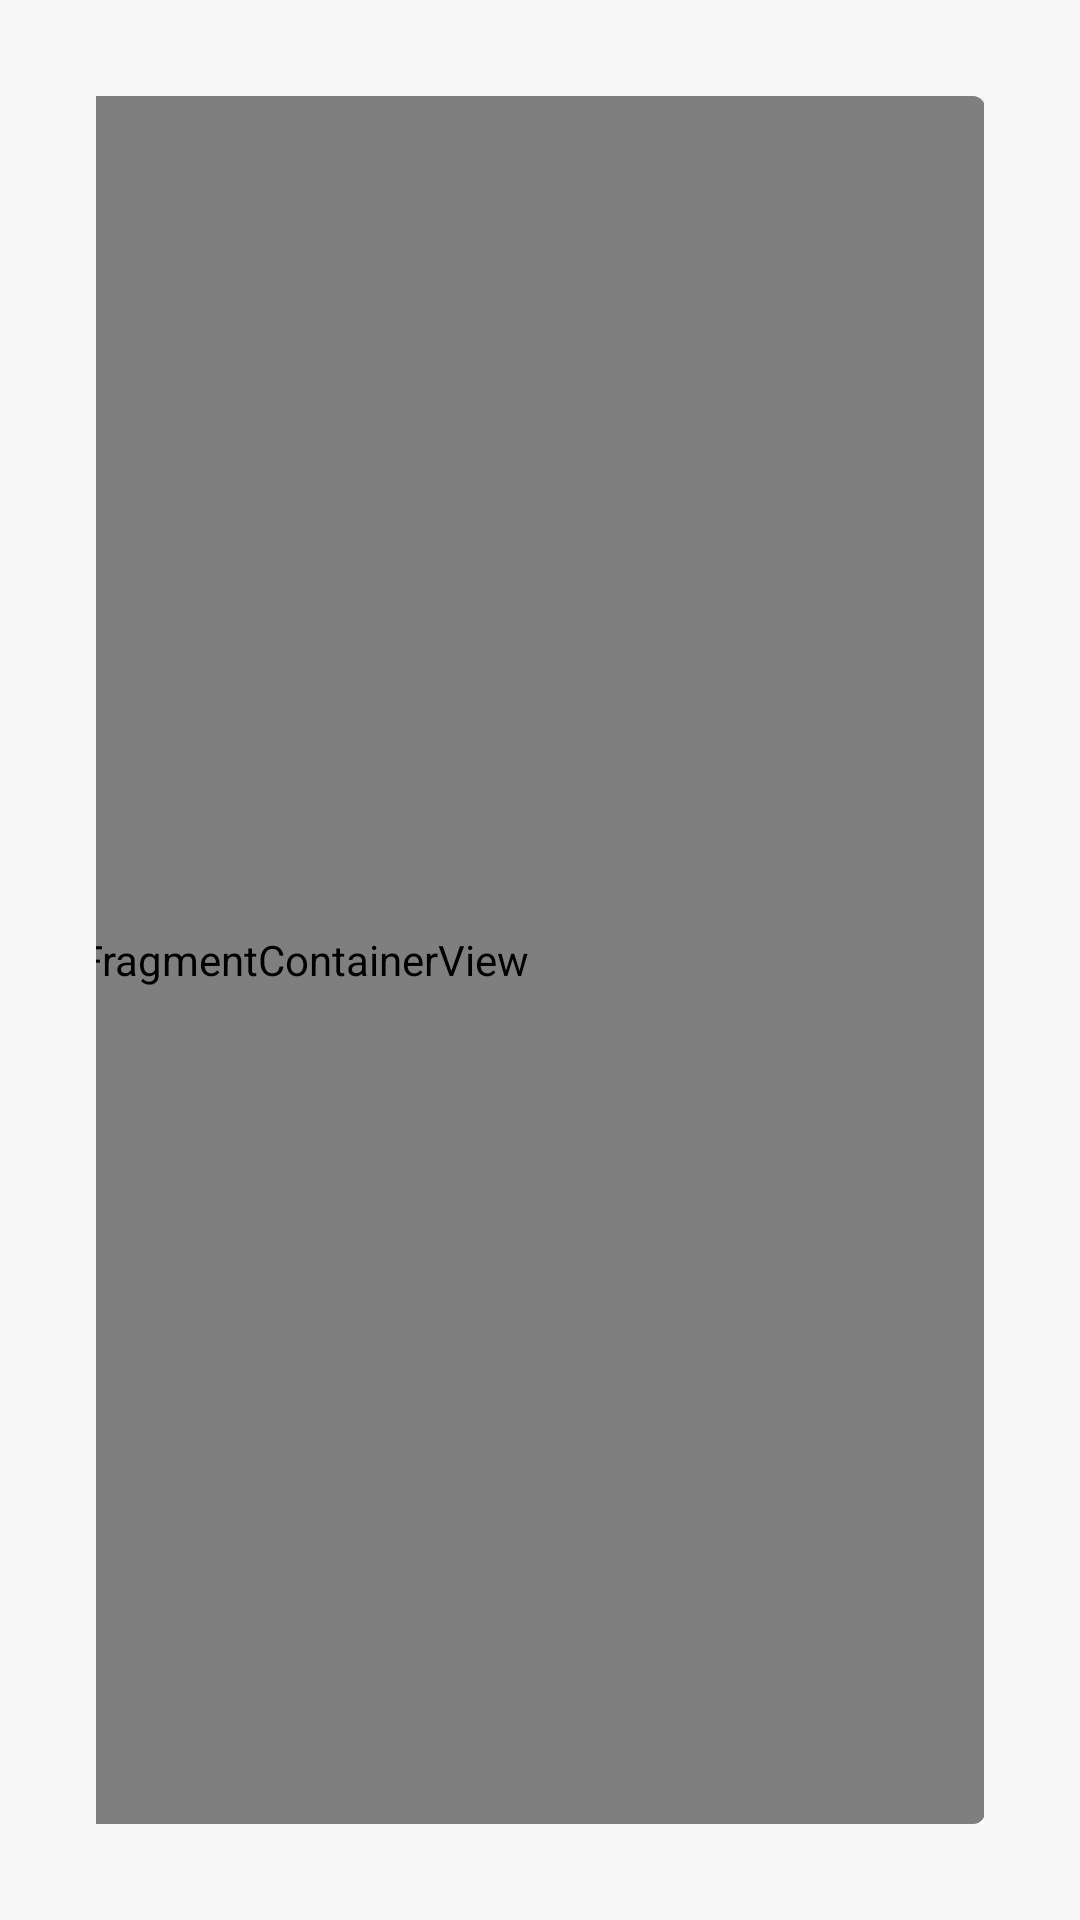

This screen was rendered from an Android layout file. Write that file and the resources it references.
<!-- AndroidManifest.xml: application theme Theme.AnimateIt -->
<!-- res/layout/page_container_progress.xml -->
<?xml version="1.0" encoding="utf-8"?>
<layout xmlns:android="http://schemas.android.com/apk/res/android"
    xmlns:app="http://schemas.android.com/apk/res-auto"
    xmlns:tools="http://schemas.android.com/tools">

    <androidx.constraintlayout.widget.ConstraintLayout
        android:layout_width="match_parent"
        android:layout_height="match_parent"
        android:descendantFocusability="blocksDescendants"
        android:focusable="false"
        android:focusableInTouchMode="false"
        android:padding="@dimen/spacing_large">

        <com.google.android.material.card.MaterialCardView
            android:id="@+id/card_1"
            android:layout_width="600dp"
            android:layout_height="0dp"
            app:layout_constraintBottom_toBottomOf="parent"
            app:layout_constraintEnd_toEndOf="parent"
            app:layout_constraintHorizontal_bias="0"
            app:layout_constraintStart_toStartOf="parent"
            app:layout_constraintTop_toTopOf="parent"
            tools:background="#ccc">

            <androidx.fragment.app.FragmentContainerView
                android:id="@+id/fragment_1"
                android:name="androidx.navigation.fragment.NavHostFragment"
                android:layout_width="match_parent"
                android:layout_height="match_parent" />

            <View
                android:layout_width="match_parent"
                android:layout_height="24dp"
                android:background="@color/dark_scrim" />

        </com.google.android.material.card.MaterialCardView>

        <com.google.android.material.card.MaterialCardView
            android:id="@+id/card_2"
            android:layout_width="600dp"
            android:layout_height="0dp"
            app:layout_constraintBottom_toBottomOf="parent"
            app:layout_constraintEnd_toEndOf="parent"
            app:layout_constraintHorizontal_bias="0.3"
            app:layout_constraintStart_toStartOf="parent"
            app:layout_constraintTop_toTopOf="parent"
            tools:background="#ccc">

            <ImageView
                android:layout_width="match_parent"
                android:layout_height="match_parent"
                android:scaleType="centerCrop"
                android:src="@drawable/container_1" />

        </com.google.android.material.card.MaterialCardView>

        <com.google.android.material.card.MaterialCardView
            android:id="@+id/card_3"
            android:layout_width="600dp"
            android:layout_height="0dp"
            app:layout_constraintBottom_toBottomOf="parent"
            app:layout_constraintEnd_toEndOf="parent"
            app:layout_constraintHorizontal_bias="0.6"
            app:layout_constraintStart_toStartOf="parent"
            app:layout_constraintTop_toTopOf="parent"
            tools:background="#ccc">

            <ImageView
                android:layout_width="match_parent"
                android:layout_height="match_parent"
                android:scaleType="centerCrop"
                android:src="@drawable/container_2" />

        </com.google.android.material.card.MaterialCardView>

        <com.google.android.material.card.MaterialCardView
            android:id="@+id/card_4"
            android:layout_width="600dp"
            android:layout_height="0dp"
            app:layout_constraintBottom_toBottomOf="parent"
            app:layout_constraintEnd_toEndOf="parent"
            app:layout_constraintHorizontal_bias="1"
            app:layout_constraintStart_toStartOf="parent"
            app:layout_constraintTop_toTopOf="parent"
            tools:background="#ccc">

            <androidx.fragment.app.FragmentContainerView
                android:id="@+id/fragment_2"
                android:name="androidx.navigation.fragment.NavHostFragment"
                android:layout_width="match_parent"
                android:layout_height="match_parent" />

            <View
                android:layout_width="match_parent"
                android:layout_height="24dp"
                android:background="@color/dark_scrim" />

        </com.google.android.material.card.MaterialCardView>

    </androidx.constraintlayout.widget.ConstraintLayout>

</layout>
<!-- resources referenced by this layout -->
<resources>
  <dimen name="spacing_large">32dp</dimen>
  <!-- drawable container_1: png bitmap (drawable-nodpi, 87631 bytes) -->
  <!-- drawable container_2: png bitmap (drawable-nodpi, 239568 bytes) -->
  <style name="Theme.AnimateIt" parent="Theme.MaterialComponents.Light.NoActionBar">
          <item name="colorPrimary">@color/primary</item>
          <item name="colorPrimaryDark">@color/primary_dark</item>
          <item name="colorPrimaryVariant">@color/primary_dark</item>
          <item name="colorSecondary">@color/secondary</item>
          <item name="colorSecondaryVariant">@color/secondary_dark</item>
          <item name="android:windowBackground">@color/deck_background</item>
      </style>
  <color name="primary">#5d4037</color>
  <color name="primary_dark">#321911</color>
  <color name="secondary">#ff3d00</color>
  <color name="secondary_dark">#c30000</color>
  <color name="deck_background">#f6f6f6</color>
</resources>
